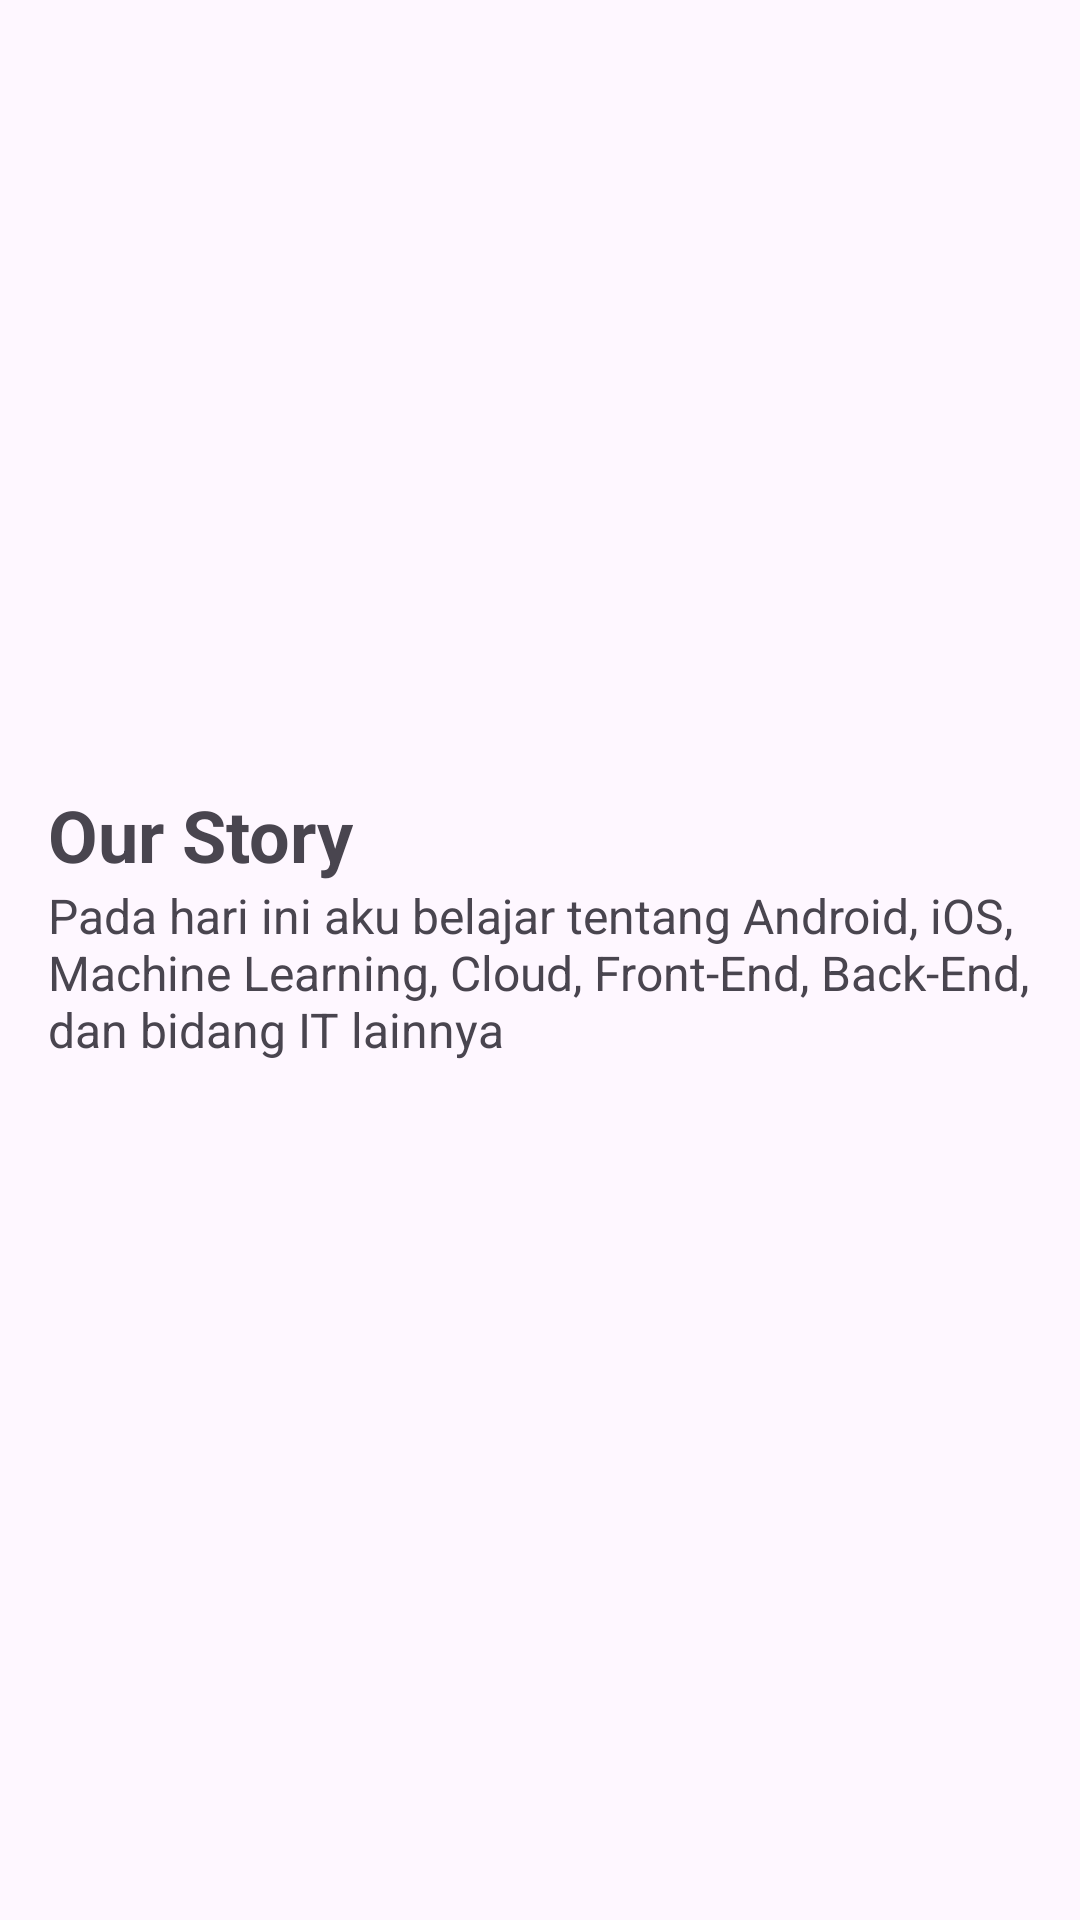

Android layout source for this screen:
<!-- AndroidManifest.xml: application theme Theme.StoryApp -->
<!-- res/layout/activity_detail_story.xml -->
<?xml version="1.0" encoding="utf-8"?>
<androidx.constraintlayout.widget.ConstraintLayout xmlns:android="http://schemas.android.com/apk/res/android"
    xmlns:app="http://schemas.android.com/apk/res-auto"
    xmlns:tools="http://schemas.android.com/tools"
    android:layout_width="match_parent"
    android:layout_height="match_parent"
    tools:context=".view.detailstory.DetailStoryActivity">

    <ImageView
        android:id="@+id/imageStory"
        android:layout_width="0dp"
        android:layout_height="250dp"
        android:scaleType="centerCrop"
        tools:srcCompat="@tools:sample/backgrounds/scenic"
        app:layout_constraintStart_toStartOf="parent"
        app:layout_constraintEnd_toEndOf="parent"
        app:layout_constraintTop_toTopOf="parent" />

    <TextView
        android:id="@+id/titleStoryTextView"
        android:layout_width="wrap_content"
        android:layout_height="wrap_content"
        android:layout_marginTop="12dp"
        android:layout_marginStart="16dp"
        android:text="@string/judul_story"
        android:textStyle="bold"
        android:textSize="24sp"
        app:layout_constraintTop_toBottomOf="@id/imageStory"
        app:layout_constraintStart_toStartOf="parent" />

    <TextView
        android:id="@+id/descStoryTextView"
        android:layout_width="match_parent"
        android:layout_height="wrap_content"
        android:layout_marginStart="16dp"
        android:layout_marginEnd="16dp"
        android:layout_marginBottom="12dp"
        android:text="@string/deskripsi_story"
        android:textSize="16sp"
        app:layout_constraintTop_toBottomOf="@+id/titleStoryTextView"
        app:layout_constraintStart_toStartOf="parent" />

    <ProgressBar
        android:id="@+id/progressBar"
        style="?android:attr/progressBarStyle"
        android:layout_width="wrap_content"
        android:layout_height="wrap_content"
        android:visibility="gone"
        app:layout_constraintBottom_toBottomOf="parent"
        app:layout_constraintEnd_toEndOf="parent"
        app:layout_constraintStart_toStartOf="parent"
        app:layout_constraintTop_toTopOf="parent"
        tools:visibility="visible" />


</androidx.constraintlayout.widget.ConstraintLayout>
<!-- resources referenced by this layout -->
<resources>
  <string name="deskripsi_story">Pada hari ini aku belajar tentang Android, iOS, Machine Learning, Cloud, Front-End, Back-End, dan bidang IT lainnya</string>
  <string name="judul_story">Our Story</string>
  <style name="Theme.StoryApp" parent="Base.Theme.StoryApp" />
  <style name="Base.Theme.StoryApp" parent="Theme.Material3.DayNight">
          
          
          <item name="colorPrimary">@color/green</item>
          <item name="colorOnPrimary">@color/white</item>
          
          <item name="colorSecondary">@color/bluee</item>
          <item name="colorOnSecondary">@color/white</item>
  
      </style>
  <color name="green">#3C6847</color>
  <color name="white">#FFFFFFFF</color>
  <color name="bluee">#465387</color>
</resources>
